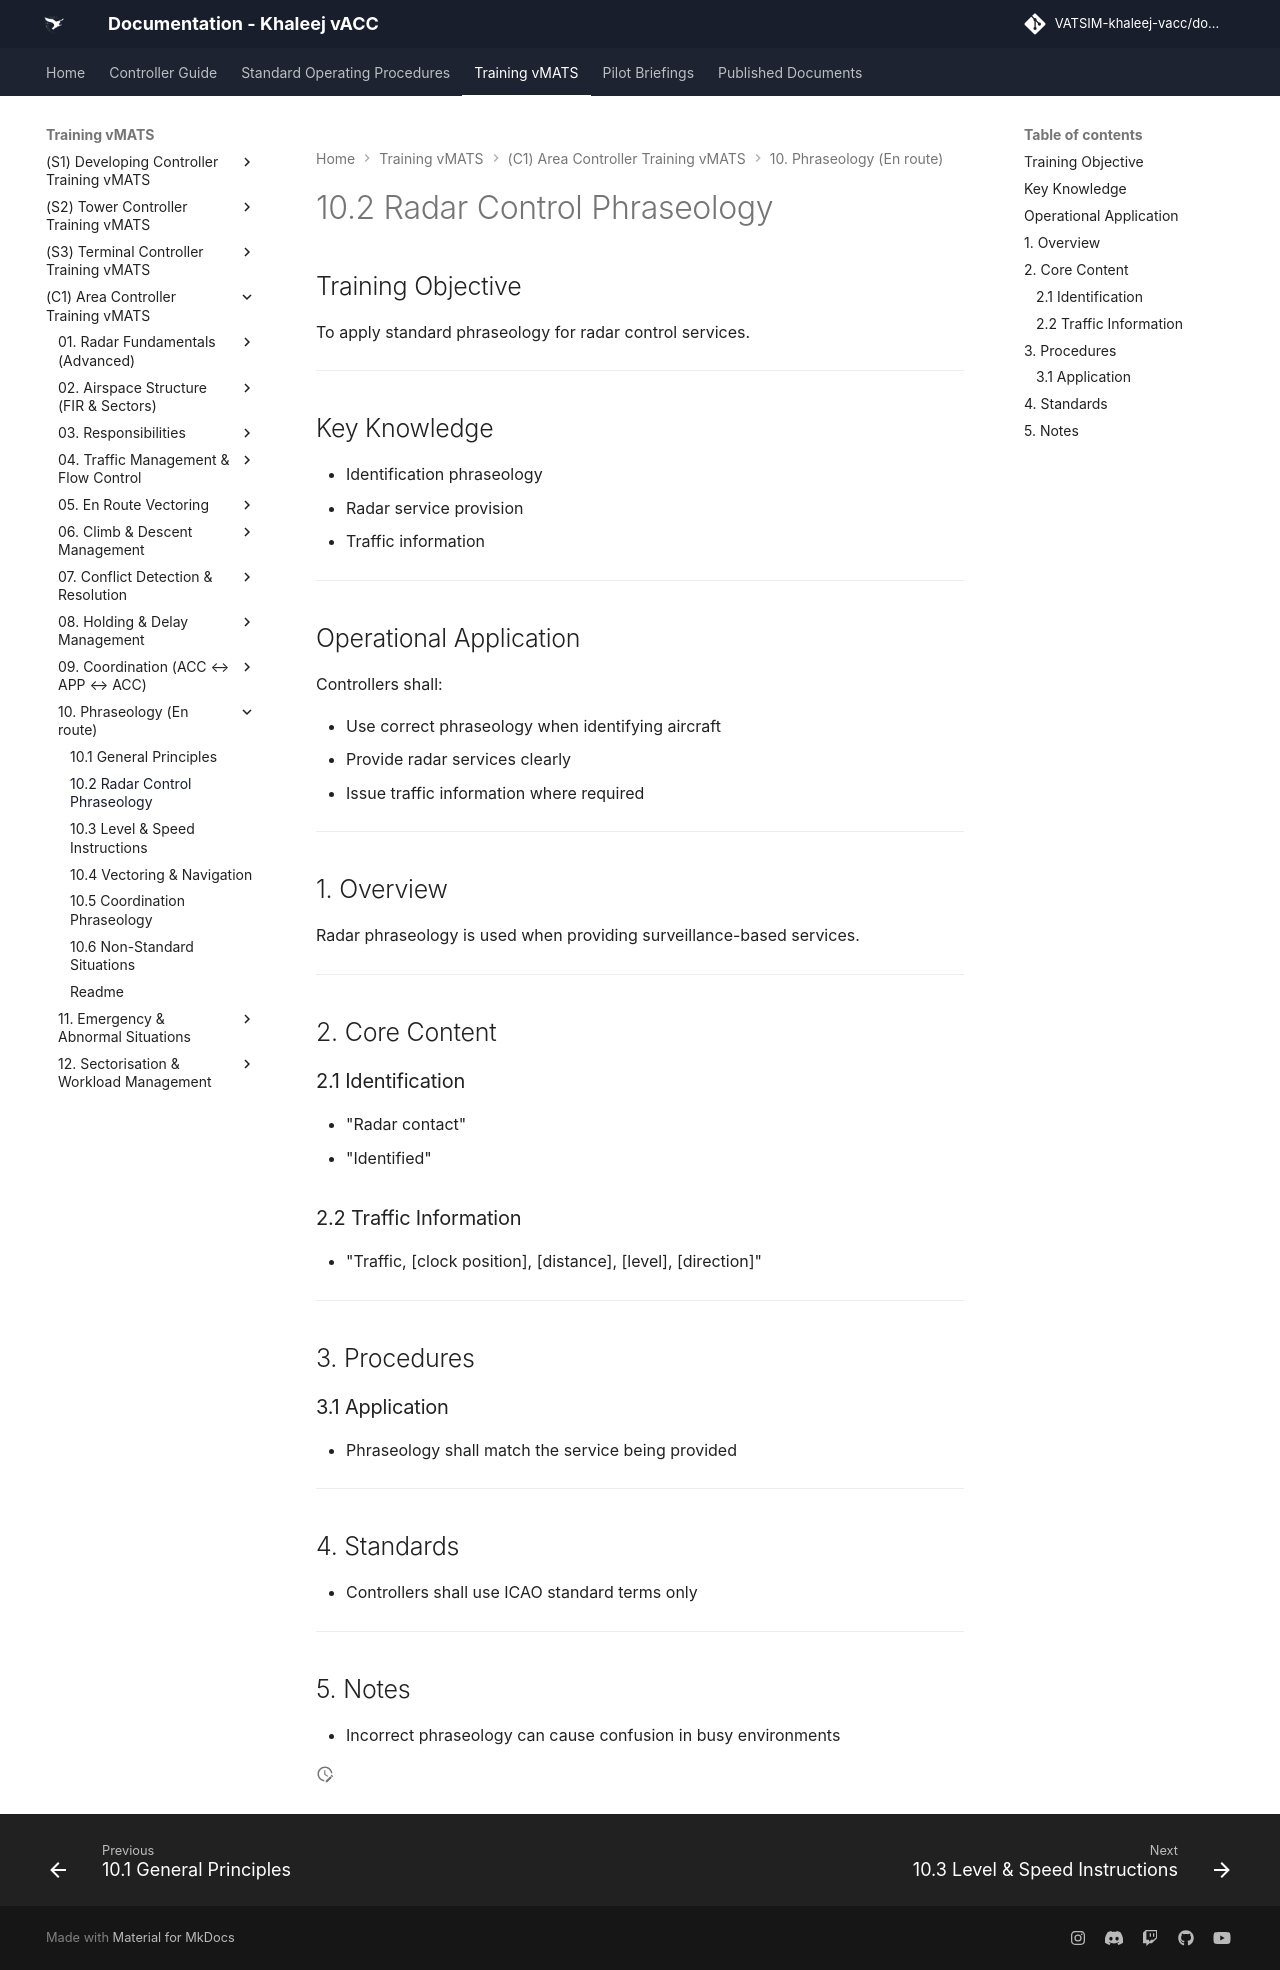

repository: khaleej-vacc/documentation-site · page: Training-vMATS/(C1)-Area-Controller-Training-vMATS/10. Phraseology (En-route)/10.2 Radar Control Phraseology/index.html · generator: mkdocs

# 10.2 Radar Control Phraseology

## Training Objective

To apply standard phraseology for radar control services.

---

## Key Knowledge

- Identification phraseology
- Radar service provision
- Traffic information

---

## Operational Application

Controllers shall:

- Use correct phraseology when identifying aircraft
- Provide radar services clearly
- Issue traffic information where required

---

## 1. Overview

Radar phraseology is used when providing surveillance-based services.

---

## 2. Core Content

### 2.1 Identification

- "Radar contact"
- "Identified"

### 2.2 Traffic Information

- "Traffic, [clock position], [distance], [level], [direction]"

---

## 3. Procedures

### 3.1 Application

- Phraseology shall match the service being provided

---

## 4. Standards

- Controllers shall use ICAO standard terms only

---

## 5. Notes

- Incorrect phraseology can cause confusion in busy environments
